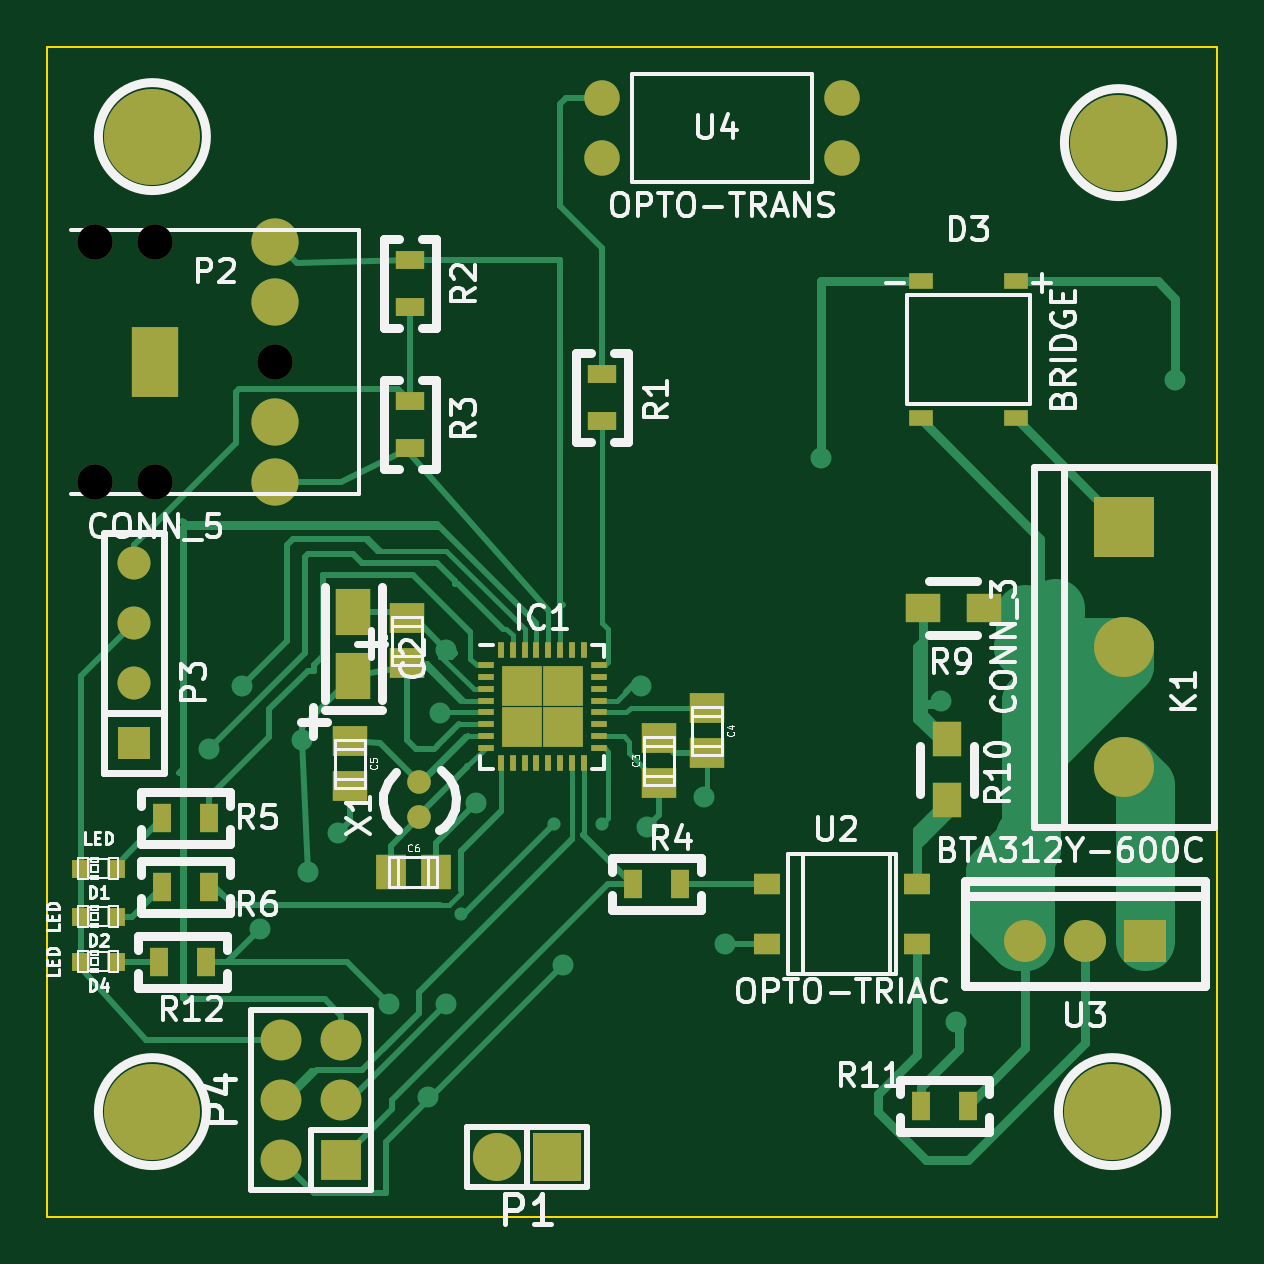
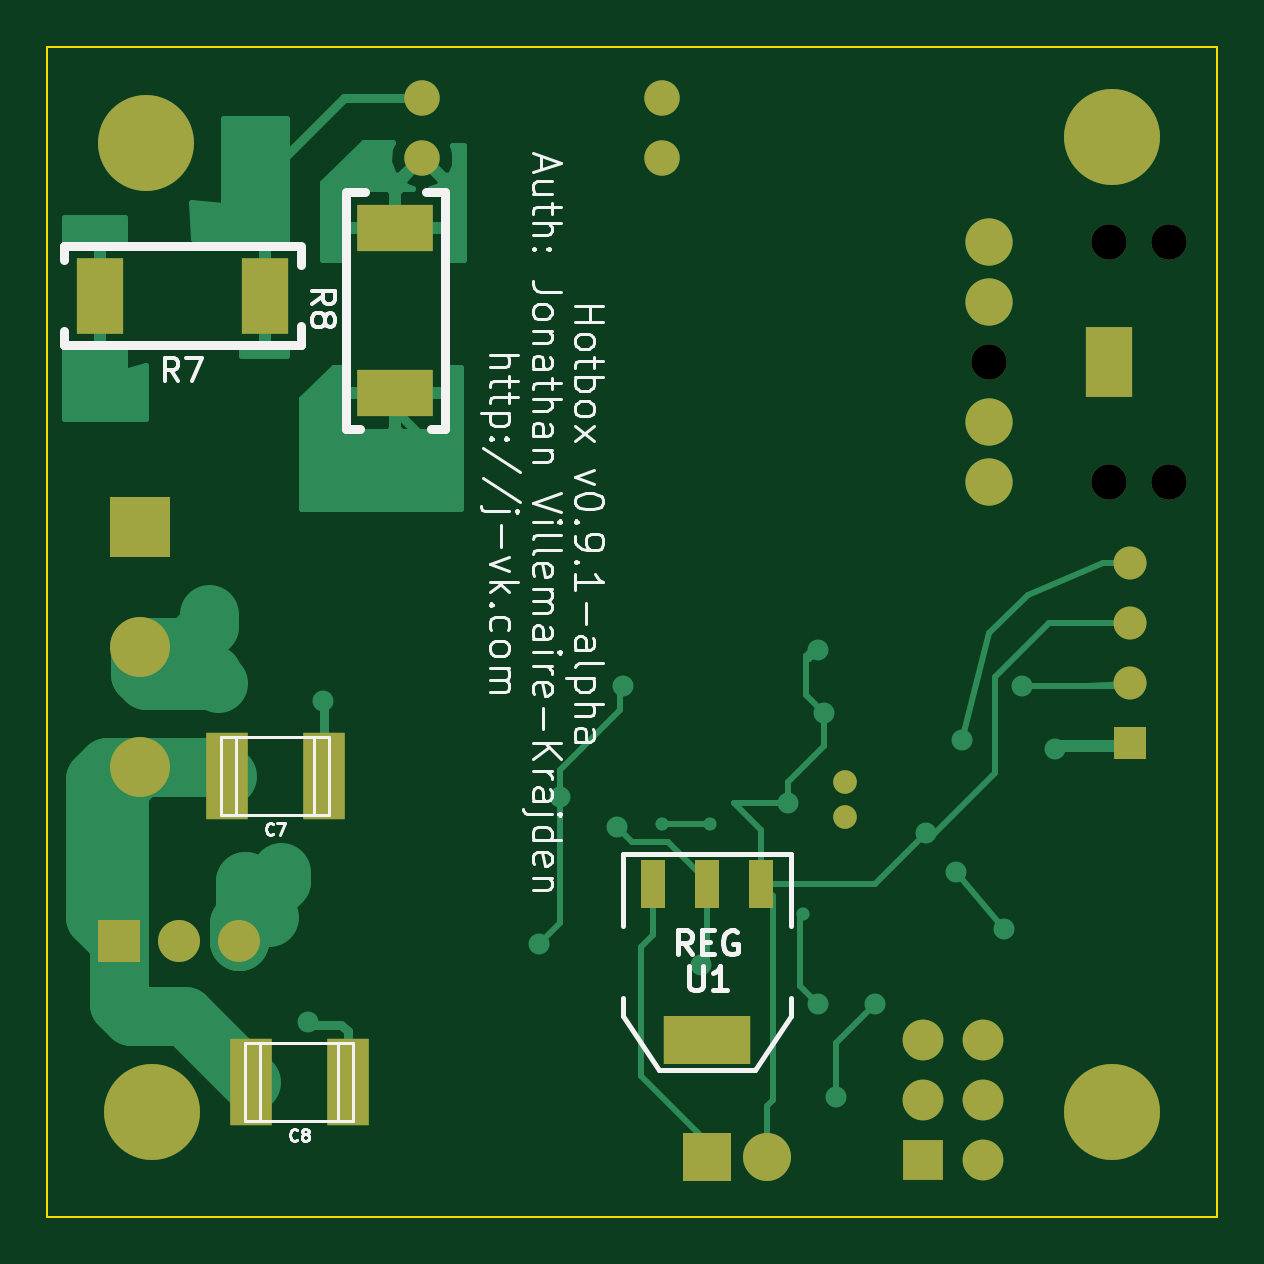
Circuit board: 8 layer files. Board 49.5 x 49.5 mm.
- bottom_copper: hotbox-B_Cu.gbl (12840 bytes)
- bottom_mask: hotbox-B_Mask.gbs (1814 bytes)
- bottom_silk: hotbox-B_SilkS.gbo (16006 bytes)
- outline: hotbox-Edge_Cuts.gbr (420 bytes)
- top_copper: hotbox-F_Cu.gtl (15816 bytes)
- top_mask: hotbox-F_Mask.gts (3402 bytes)
- top_silk: hotbox-F_SilkS.gto (33317 bytes)
- drill: hotbox-NPTH.drl (111 bytes)

=== bottom_copper: hotbox-B_Cu.gbl (12840 bytes, source omitted) ===
=== bottom_mask: hotbox-B_Mask.gbs ===
%FSLAX34Y34*%
G04 Gerber Fmt 3.4, Leading zero omitted, Abs format*
G04 (created by PCBNEW (2014-jan-25)-product) date Fri 29 May 2015 12:06:52 PM EDT*
%MOIN*%
G01*
G70*
G90*
G04 APERTURE LIST*
%ADD10C,0.005906*%
%ADD11R,0.070900X0.145700*%
%ADD12R,0.100000X0.100000*%
%ADD13C,0.100000*%
%ADD14R,0.078740X0.118110*%
%ADD15C,0.078740*%
%ADD16C,0.059055*%
%ADD17R,0.055000X0.055000*%
%ADD18C,0.055000*%
%ADD19R,0.068000X0.068000*%
%ADD20O,0.068000X0.068000*%
%ADD21R,0.078700X0.126000*%
%ADD22R,0.126000X0.078700*%
%ADD23R,0.144000X0.080000*%
%ADD24R,0.040000X0.080000*%
%ADD25C,0.070000*%
%ADD26R,0.070000X0.070000*%
%ADD27C,0.039400*%
%ADD28R,0.080000X0.080000*%
%ADD29O,0.080000X0.080000*%
%ADD30C,0.160000*%
G04 APERTURE END LIST*
G54D10*
G54D11*
X49257Y-64900D03*
X47643Y-64900D03*
X48857Y-70000D03*
X47243Y-70000D03*
G54D12*
X50700Y-60750D03*
G54D13*
X50700Y-62750D03*
X50700Y-64750D03*
G54D14*
X34550Y-58000D03*
G54D15*
X36550Y-57000D03*
X36550Y-56000D03*
X36550Y-59000D03*
X36550Y-60000D03*
G54D16*
X33550Y-56000D03*
X33550Y-60000D03*
X34550Y-60000D03*
X34550Y-56000D03*
X36550Y-58000D03*
G54D17*
X34200Y-64350D03*
G54D18*
X34200Y-63350D03*
X34200Y-62350D03*
X34200Y-61350D03*
G54D19*
X37650Y-71300D03*
G54D20*
X37650Y-70300D03*
X37650Y-69300D03*
X36650Y-69300D03*
X36650Y-70300D03*
X36650Y-71300D03*
G54D21*
X51378Y-56900D03*
X48622Y-56900D03*
G54D22*
X46450Y-58528D03*
X46450Y-55772D03*
G54D23*
X41250Y-69300D03*
G54D24*
X41250Y-66700D03*
X42150Y-66700D03*
X40350Y-66700D03*
G54D25*
X49050Y-67650D03*
X50050Y-67650D03*
G54D26*
X51050Y-67650D03*
G54D16*
X46000Y-53600D03*
X46000Y-54600D03*
X42000Y-54600D03*
X42000Y-53600D03*
G54D27*
X38950Y-65005D03*
X38950Y-65595D03*
G54D28*
X41250Y-71250D03*
G54D29*
X40250Y-71250D03*
G54D30*
X34500Y-54250D03*
X50500Y-70500D03*
X34500Y-70500D03*
X50600Y-54350D03*
M02*

=== bottom_silk: hotbox-B_SilkS.gbo (16006 bytes, source omitted) ===
=== outline: hotbox-Edge_Cuts.gbr ===
%FSLAX34Y34*%
G04 Gerber Fmt 3.4, Leading zero omitted, Abs format*
G04 (created by PCBNEW (2014-jan-25)-product) date Fri 29 May 2015 12:06:52 PM EDT*
%MOIN*%
G01*
G70*
G90*
G04 APERTURE LIST*
%ADD10C,0.005906*%
%ADD11C,0.003937*%
G04 APERTURE END LIST*
G54D10*
G54D11*
X32750Y-72250D02*
X32750Y-52750D01*
X52250Y-72250D02*
X32750Y-72250D01*
X52250Y-52750D02*
X52250Y-72250D01*
X32750Y-52750D02*
X52250Y-52750D01*
M02*

=== top_copper: hotbox-F_Cu.gtl (15816 bytes, source omitted) ===
=== top_mask: hotbox-F_Mask.gts ===
%FSLAX34Y34*%
G04 Gerber Fmt 3.4, Leading zero omitted, Abs format*
G04 (created by PCBNEW (2014-jan-25)-product) date Fri 29 May 2015 12:06:52 PM EDT*
%MOIN*%
G01*
G70*
G90*
G04 APERTURE LIST*
%ADD10C,0.005906*%
%ADD11R,0.059000X0.051200*%
%ADD12R,0.059100X0.076800*%
%ADD13R,0.051200X0.059000*%
%ADD14R,0.031400X0.031400*%
%ADD15R,0.039370X0.027559*%
%ADD16R,0.100000X0.100000*%
%ADD17C,0.100000*%
%ADD18R,0.078740X0.118110*%
%ADD19C,0.078740*%
%ADD20C,0.059055*%
%ADD21R,0.055000X0.055000*%
%ADD22C,0.055000*%
%ADD23R,0.068000X0.068000*%
%ADD24O,0.068000X0.068000*%
%ADD25R,0.047200X0.031500*%
%ADD26R,0.031500X0.047200*%
%ADD27R,0.059100X0.047200*%
%ADD28R,0.047200X0.059100*%
%ADD29R,0.044882X0.035827*%
%ADD30C,0.070000*%
%ADD31R,0.070000X0.070000*%
%ADD32C,0.039400*%
%ADD33R,0.080000X0.080000*%
%ADD34O,0.080000X0.080000*%
%ADD35R,0.027559X0.009843*%
%ADD36R,0.009843X0.027559*%
%ADD37R,0.067913X0.067913*%
%ADD38C,0.160000*%
G04 APERTURE END LIST*
G54D10*
G54D11*
X38750Y-62275D03*
X38750Y-63025D03*
G54D12*
X37850Y-62165D03*
X37850Y-63235D03*
G54D11*
X42950Y-64275D03*
X42950Y-65025D03*
X43750Y-64525D03*
X43750Y-63775D03*
X37800Y-65075D03*
X37800Y-64325D03*
G54D13*
X39225Y-66500D03*
X38475Y-66500D03*
G54D14*
X33895Y-66450D03*
X33305Y-66450D03*
X33895Y-67250D03*
X33305Y-67250D03*
G54D15*
X47312Y-56658D03*
X48887Y-56658D03*
X47312Y-58941D03*
X48887Y-58941D03*
G54D14*
X33895Y-68000D03*
X33305Y-68000D03*
G54D16*
X50700Y-60750D03*
G54D17*
X50700Y-62750D03*
X50700Y-64750D03*
G54D18*
X34550Y-58000D03*
G54D19*
X36550Y-57000D03*
X36550Y-56000D03*
X36550Y-59000D03*
X36550Y-60000D03*
G54D20*
X33550Y-56000D03*
X33550Y-60000D03*
X34550Y-60000D03*
X34550Y-56000D03*
X36550Y-58000D03*
G54D21*
X34200Y-64350D03*
G54D22*
X34200Y-63350D03*
X34200Y-62350D03*
X34200Y-61350D03*
G54D23*
X37650Y-71300D03*
G54D24*
X37650Y-70300D03*
X37650Y-69300D03*
X36650Y-69300D03*
X36650Y-70300D03*
X36650Y-71300D03*
G54D25*
X42000Y-58206D03*
X42000Y-58994D03*
X38800Y-56306D03*
X38800Y-57094D03*
X38800Y-59444D03*
X38800Y-58656D03*
G54D26*
X43294Y-66700D03*
X42506Y-66700D03*
X34656Y-65600D03*
X35444Y-65600D03*
X34656Y-66750D03*
X35444Y-66750D03*
G54D27*
X48362Y-62100D03*
X47338Y-62100D03*
G54D28*
X47750Y-65312D03*
X47750Y-64288D03*
G54D26*
X47306Y-70400D03*
X48094Y-70400D03*
X35394Y-68000D03*
X34606Y-68000D03*
G54D29*
X44750Y-66700D03*
X44750Y-67700D03*
X47250Y-66700D03*
X47250Y-67700D03*
G54D30*
X49050Y-67650D03*
X50050Y-67650D03*
G54D31*
X51050Y-67650D03*
G54D20*
X46000Y-53600D03*
X46000Y-54600D03*
X42000Y-54600D03*
X42000Y-53600D03*
G54D32*
X38950Y-65005D03*
X38950Y-65595D03*
G54D33*
X41250Y-71250D03*
G54D34*
X40250Y-71250D03*
G54D35*
X40055Y-63061D03*
X40055Y-63257D03*
X40055Y-63454D03*
X40055Y-63651D03*
X40055Y-63848D03*
X40055Y-64045D03*
X40055Y-64242D03*
X40055Y-64438D03*
G54D36*
X40311Y-64694D03*
X40507Y-64694D03*
X40704Y-64694D03*
X40901Y-64694D03*
X41098Y-64694D03*
X41295Y-64694D03*
X41492Y-64694D03*
X41688Y-64694D03*
G54D35*
X41944Y-64438D03*
X41944Y-64242D03*
X41944Y-64045D03*
X41944Y-63848D03*
X41944Y-63651D03*
X41944Y-63454D03*
X41944Y-63257D03*
X41944Y-63061D03*
G54D36*
X41688Y-62805D03*
X41492Y-62805D03*
X41295Y-62805D03*
X41098Y-62805D03*
X40901Y-62805D03*
X40704Y-62805D03*
X40507Y-62805D03*
X40311Y-62805D03*
G54D37*
X41339Y-64089D03*
X41339Y-63410D03*
X40660Y-64089D03*
X40660Y-63410D03*
G54D38*
X34500Y-54250D03*
X50500Y-70500D03*
X34500Y-70500D03*
X50600Y-54350D03*
M02*

=== top_silk: hotbox-F_SilkS.gto (33317 bytes, source omitted) ===
=== drill: hotbox-NPTH.drl ===
M48
INCH,TZ
T1C0.059
%
G90
G05
T1
X33550Y-56000
X33550Y-60000
X34550Y-56000
X34550Y-60000
X36550Y-58000
T0
M30
